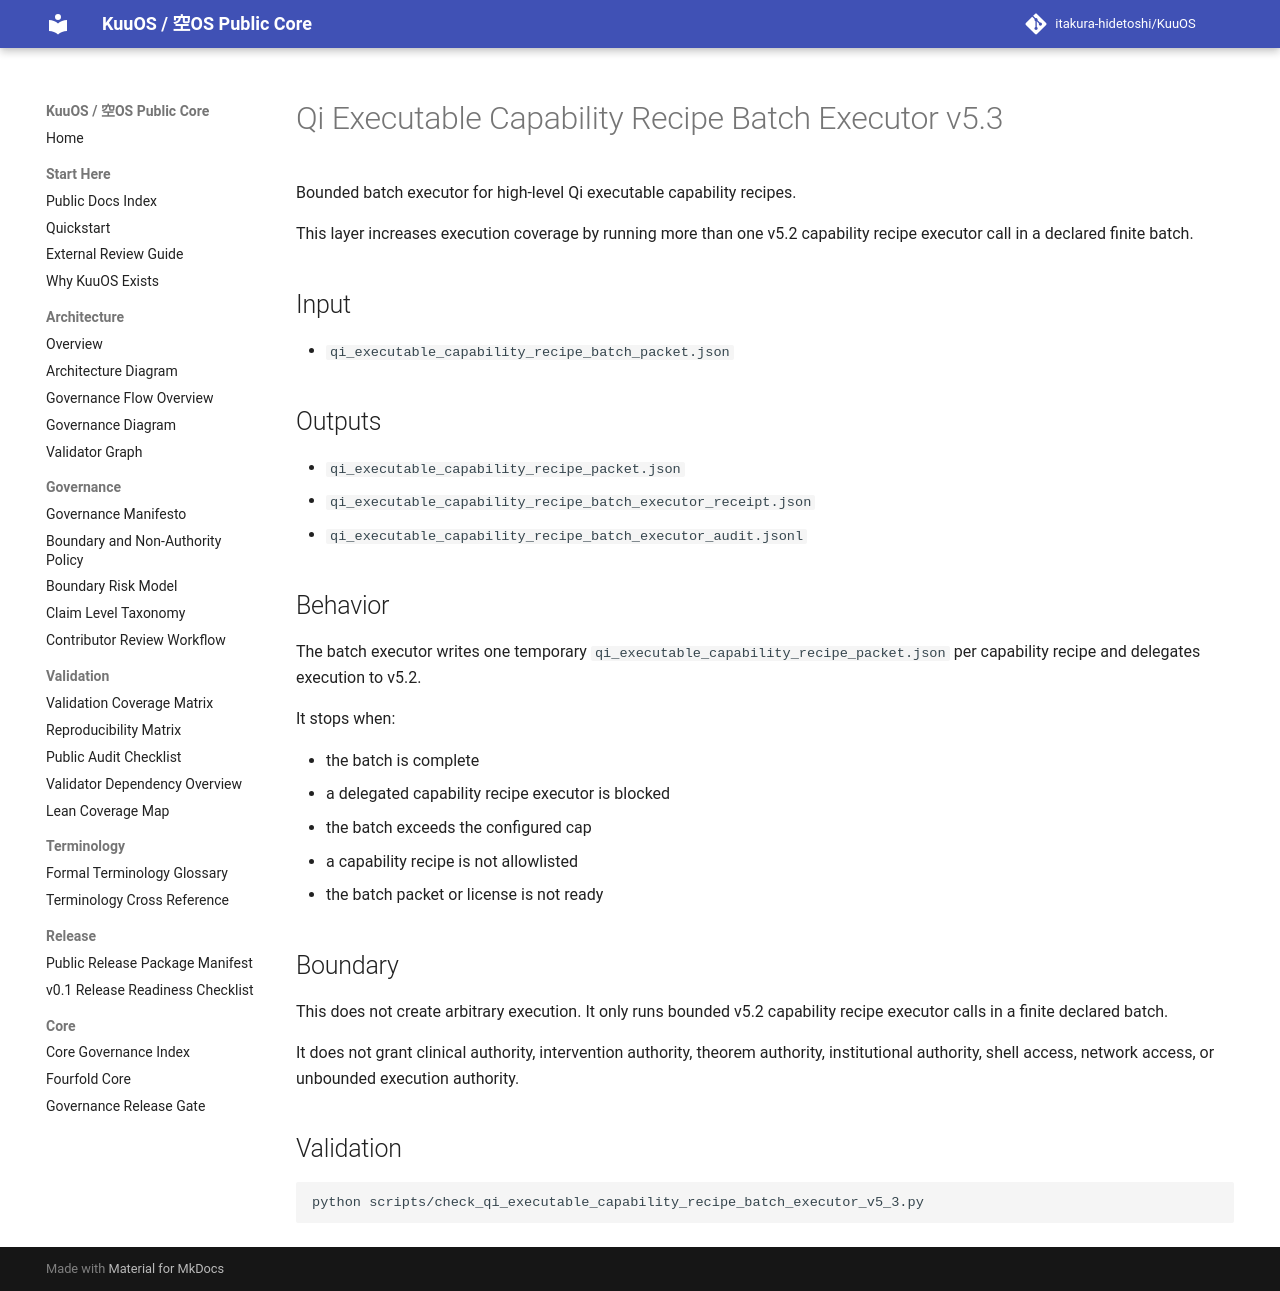

repository: itakura-hidetoshi/KuuOS · page: qi_executable_capability_recipe_batch_executor_v5_3/index.html · generator: mkdocs

# Qi Executable Capability Recipe Batch Executor v5.3

Bounded batch executor for high-level Qi executable capability recipes.

This layer increases execution coverage by running more than one v5.2 capability recipe executor call in a declared finite batch.

## Input

- `qi_executable_capability_recipe_batch_packet.json`

## Outputs

- `qi_executable_capability_recipe_packet.json`
- `qi_executable_capability_recipe_batch_executor_receipt.json`
- `qi_executable_capability_recipe_batch_executor_audit.jsonl`

## Behavior

The batch executor writes one temporary `qi_executable_capability_recipe_packet.json` per capability recipe and delegates execution to v5.2.

It stops when:

- the batch is complete
- a delegated capability recipe executor is blocked
- the batch exceeds the configured cap
- a capability recipe is not allowlisted
- the batch packet or license is not ready

## Boundary

This does not create arbitrary execution. It only runs bounded v5.2 capability recipe executor calls in a finite declared batch.

It does not grant clinical authority, intervention authority, theorem authority, institutional authority, shell access, network access, or unbounded execution authority.

## Validation

```bash
python scripts/check_qi_executable_capability_recipe_batch_executor_v5_3.py
```
